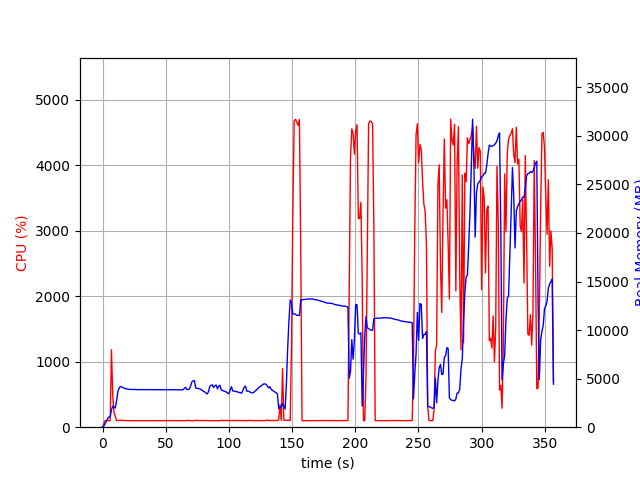

Values plotted in this chart, from the file beside it:
elapsed_time, nproc, cpu, mem_real, mem_virtual
4.9114227294921875e-05, 1, 0.0, 10.21, 3186
1.007, 1, 46.7, 97.86, 770.1
2.014, 1, 100.2, 367.9, 1894
3.023, 1, 100.2, 627.8, 3174
4.031, 1, 100.2, 885.8, 3174
5.039, 1, 99.2, 1052, 2662
6.047, 1, 100.2, 1052, 2662
7.055, 1, 1184, 1791, 7239
8.064, 1, 491.7, 2176, 7626
9.072, 1, 225.0, 2047, 7722
10.08, 1, 166.3, 1982, 7774
11.09, 1, 101.9, 2692, 8376
12.11, 1, 101.8, 3652, 9186
13.12, 1, 105.9, 4025, 9570
14.13, 1, 104.8, 4192, 10018
15.14, 1, 104.0, 4130, 10018
16.15, 1, 102.9, 4058, 10018
17.16, 1, 100.8, 4016, 10018
18.17, 1, 101.9, 3957, 10018
19.18, 1, 101.1, 3943, 10018
20.19, 1, 100.0, 3912, 10018
21.2, 1, 100.9, 3889, 10018
22.21, 1, 99.9, 3883, 10018
23.22, 1, 100.0, 3877, 10018
24.23, 1, 99.8, 3882, 10018
25.24, 1, 99.9, 3885, 10018
26.25, 1, 100.0, 3885, 10018
27.26, 1, 100.0, 3868, 10018
28.27, 1, 100.0, 3870, 10018
29.28, 1, 99.9, 3870, 10018
30.3, 1, 99.0, 3870, 10018
31.31, 1, 100.0, 3869, 10018
32.32, 1, 99.8, 3869, 10018
33.33, 1, 100.0, 3864, 10018
34.34, 1, 100.0, 3864, 10018
35.35, 1, 99.2, 3864, 10018
36.36, 1, 100.0, 3864, 10018
37.37, 1, 99.8, 3864, 10018
38.38, 1, 99.9, 3864, 10018
39.39, 1, 100.1, 3864, 10018
40.4, 1, 100.0, 3864, 10018
41.41, 1, 99.9, 3864, 10018
42.42, 1, 98.9, 3864, 10018
43.43, 1, 100.0, 3862, 10018
44.44, 1, 99.9, 3862, 10018
45.45, 1, 99.9, 3862, 10018
46.46, 1, 100.1, 3862, 10018
47.47, 1, 99.1, 3862, 10018
48.48, 1, 100.0, 3864, 10018
49.49, 1, 100.0, 3866, 10018
50.5, 1, 100.0, 3866, 10018
51.51, 1, 99.9, 3866, 10018
52.52, 1, 100.0, 3866, 10018
53.53, 1, 100.9, 3864, 10018
54.54, 1, 100.0, 3862, 10018
55.55, 1, 100.0, 3857, 10018
56.56, 1, 100.9, 3851, 10018
57.57, 1, 100.0, 3851, 10018
58.59, 1, 100.0, 3849, 10018
59.6, 1, 101.0, 3860, 10018
... 293 more rows
